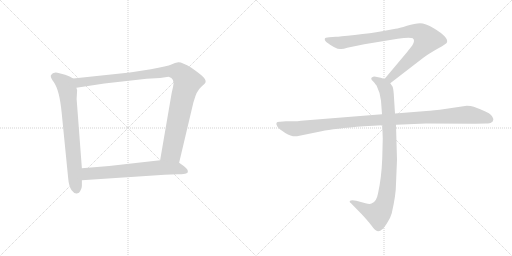
t = 0.00 s
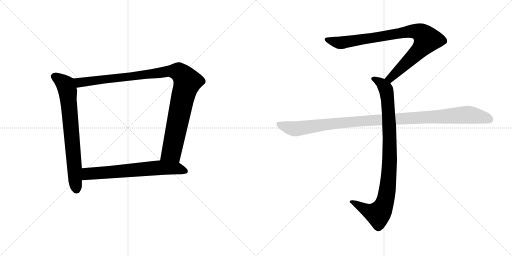
t = 4.77 s
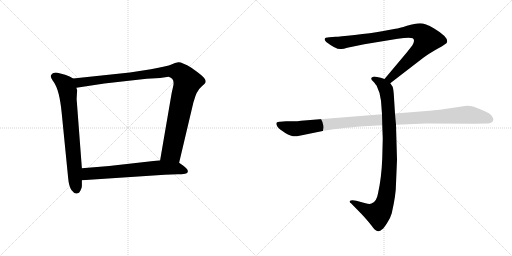
t = 4.96 s
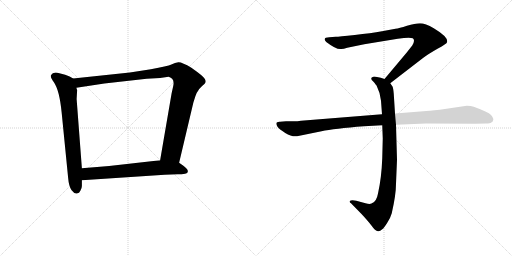
t = 5.16 s
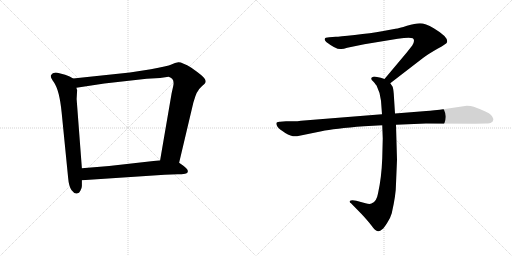
t = 5.36 s
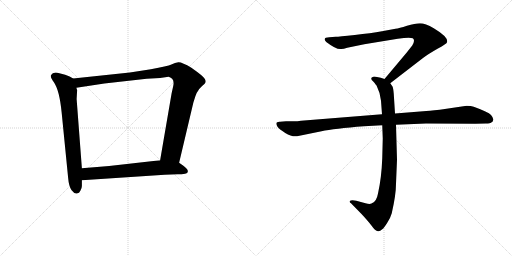
t = 5.92 s

The animated SVG that drew these frames (rendered in a browser with its animation timeline set to each time). Animation: 6 CSS @keyframes rules; one cycle of 5.92 s.

<svg version="1.1" viewBox="0 0 2048 1024" xmlns="http://www.w3.org/2000/svg">
  <g stroke="lightgray" stroke-dasharray="1,1" stroke-width="1" transform="scale(4, 4)">
    <line x1="0" y1="0" x2="256" y2="256"></line>
    <line x1="256" y1="0" x2="0" y2="256"></line>
    <line x1="128" y1="0" x2="128" y2="256"></line>
    <line x1="0" y1="128" x2="256" y2="128"></line>
    <line x1="256" y1="0" x2="512" y2="256"></line>
    <line x1="512" y1="0" x2="256" y2="256"></line>
    <line x1="384" y1="0" x2="384" y2="256"></line>
    <line x1="256" y1="128" x2="512" y2="128"></line>
  </g>
<g transform="scale(1, -1) translate(0, -850)">
   <style type="text/css">
    @keyframes keyframes0 {
      from {
       stroke: black;
       stroke-dashoffset: 735;
       stroke-width: 128;
       }
       71% {
       animation-timing-function: step-end;
       stroke: black;
       stroke-dashoffset: 0;
       stroke-width: 128;
       }
       to {
       stroke: black;
       stroke-width: 1024;
       }
       }
       #make-me-a-hanzi-animation-0 {
         animation: keyframes0 0.848145s both;
         animation-delay: 0.000000s;
         animation-timing-function: linear;
       }
    @keyframes keyframes1 {
      from {
       stroke: black;
       stroke-dashoffset: 1062;
       stroke-width: 128;
       }
       78% {
       animation-timing-function: step-end;
       stroke: black;
       stroke-dashoffset: 0;
       stroke-width: 128;
       }
       to {
       stroke: black;
       stroke-width: 1024;
       }
       }
       #make-me-a-hanzi-animation-1 {
         animation: keyframes1 1.114258s both;
         animation-delay: 0.848145s;
         animation-timing-function: linear;
       }
    @keyframes keyframes2 {
      from {
       stroke: black;
       stroke-dashoffset: 674;
       stroke-width: 128;
       }
       69% {
       animation-timing-function: step-end;
       stroke: black;
       stroke-dashoffset: 0;
       stroke-width: 128;
       }
       to {
       stroke: black;
       stroke-width: 1024;
       }
       }
       #make-me-a-hanzi-animation-2 {
         animation: keyframes2 0.798503s both;
         animation-delay: 1.962403s;
         animation-timing-function: linear;
       }
    @keyframes keyframes3 {
      from {
       stroke: black;
       stroke-dashoffset: 901;
       stroke-width: 128;
       }
       75% {
       animation-timing-function: step-end;
       stroke: black;
       stroke-dashoffset: 0;
       stroke-width: 128;
       }
       to {
       stroke: black;
       stroke-width: 1024;
       }
       }
       #make-me-a-hanzi-animation-3 {
         animation: keyframes3 0.983236s both;
         animation-delay: 2.760906s;
         animation-timing-function: linear;
       }
    @keyframes keyframes4 {
      from {
       stroke: black;
       stroke-dashoffset: 948;
       stroke-width: 128;
       }
       76% {
       animation-timing-function: step-end;
       stroke: black;
       stroke-dashoffset: 0;
       stroke-width: 128;
       }
       to {
       stroke: black;
       stroke-width: 1024;
       }
       }
       #make-me-a-hanzi-animation-4 {
         animation: keyframes4 1.021484s both;
         animation-delay: 3.744142s;
         animation-timing-function: linear;
       }
    @keyframes keyframes5 {
      from {
       stroke: black;
       stroke-dashoffset: 1108;
       stroke-width: 128;
       }
       78% {
       animation-timing-function: step-end;
       stroke: black;
       stroke-dashoffset: 0;
       stroke-width: 128;
       }
       to {
       stroke: black;
       stroke-width: 1024;
       }
       }
       #make-me-a-hanzi-animation-5 {
         animation: keyframes5 1.151693s both;
         animation-delay: 4.765626s;
         animation-timing-function: linear;
       }
</style>
<path d="M 292.5 536.0 L 278.5 544.0 L 260.5 551.0 L 237.5 557.0 Q 212.5 565.0 203.5 549.0 Q 200.5 541.0 215.5 521.0 Q 237.5 490.0 246.5 401.0 L 272.5 139.0 Q 275.5 103.0 286.5 89.0 Q 297.5 74.0 307.5 76.0 Q 317.5 77.0 321.5 87.0 Q 327.5 97.0 327.5 106.0 L 327.5 129.0 L 327.5 177.0 L 306.5 454.0 L 308.5 489.0 L 305.5 499.0 C 300.5 529.0 300.5 532.0 292.5 536.0 Z" fill="lightgray"></path> 
<path d="M 716.5 199.0 L 773.5 440.0 L 781.5 465.0 Q 787.5 482.0 792.5 487.0 Q 796.5 495.0 808.5 506.0 Q 821.5 517.0 822.5 522.0 Q 823.5 527.0 819.5 534.0 Q 815.5 544.0 765.5 579.0 Q 727.5 602.0 713.5 601.0 Q 700.5 599.0 685.5 592.0 Q 670.5 585.0 603.5 573.0 L 519.5 560.0 L 292.5 536.0 C 262.5 533.0 275.5 494.0 305.5 499.0 L 417.5 516.0 L 586.5 535.0 L 640.5 538.0 L 674.5 543.0 Q 700.5 536.0 692.5 504.0 L 686.5 477.0 L 640.5 209.0 C 635.5 179.0 709.5 170.0 716.5 199.0 Z" fill="lightgray"></path> 
<path d="M 658.5 151.0 L 710.5 153.0 Q 726.5 153.0 740.5 155.0 Q 754.5 157.0 750.5 169.0 Q 749.5 175.0 733.5 187.0 L 716.5 199.0 L 640.5 209.0 L 436.5 186.0 L 327.5 177.0 C 297.5 175.0 297.5 127.0 327.5 129.0 L 658.5 151.0 Z" fill="lightgray"></path> 
<path d="M 1561.0 517.0 L 1692.0 618.0 Q 1713.0 634.0 1750.0 655.0 Q 1788.0 676.0 1788.0 681.0 Q 1795.0 701.0 1735.0 737.0 Q 1701.0 757.0 1680.0 757.0 Q 1660.0 757.0 1628.0 747.0 Q 1596.0 737.0 1582.0 735.0 L 1528.0 725.0 Q 1484.0 717.0 1419.0 710.0 Q 1355.0 703.0 1343.0 703.0 L 1317.0 701.0 Q 1299.0 701.0 1299.0 694.0 Q 1297.0 690.0 1305.0 682.0 Q 1347.0 650.0 1365.0 654.0 Q 1374.0 654.0 1389.0 659.0 L 1457.0 673.0 L 1591.0 695.0 Q 1638.0 702.0 1651.0 697.0 Q 1662.0 689.0 1649.0 668.0 L 1627.0 640.0 L 1538.0 534.0 C 1519.0 511.0 1537.0 499.0 1561.0 517.0 Z" fill="lightgray"></path> 
<path d="M 1529.0 349.0 L 1531.0 296.0 L 1529.0 217.0 Q 1526.0 138.0 1512.0 76.0 Q 1506.0 42.0 1486.0 36.0 Q 1479.0 32.0 1462.0 37.0 L 1425.0 47.0 Q 1405.0 51.0 1399.0 46.0 Q 1397.0 41.0 1404.0 37.0 L 1447.0 -7.0 Q 1472.0 -34.0 1485.0 -51.0 Q 1498.0 -68.0 1503.0 -71.0 Q 1515.0 -81.0 1529.0 -67.0 Q 1536.0 -62.0 1549.0 -41.0 Q 1561.0 -24.0 1567.0 -3.0 Q 1584.0 71.0 1584.0 115.0 L 1588.0 211.0 L 1584.0 351.0 L 1580.0 396.0 L 1575.0 475.0 Q 1573.0 498.0 1570.0 504.0 L 1561.0 517.0 C 1554.0 529.0 1554.0 529.0 1538.0 534.0 L 1523.0 539.0 L 1503.0 543.0 Q 1493.0 545.0 1489.0 541.0 Q 1485.0 540.0 1485.0 535.0 Q 1485.0 530.0 1493.0 524.0 Q 1505.0 510.0 1507.0 506.0 Q 1522.0 476.0 1524.0 447.0 L 1528.0 393.0 L 1529.0 349.0 Z" fill="lightgray"></path> 
<path d="M 1528.0 393.0 L 1204.0 367.0 Q 1190.0 365.0 1174.0 365.0 L 1144.0 365.0 L 1120.0 363.0 Q 1097.0 364.0 1110.0 343.0 Q 1116.0 334.0 1141.0 318.0 Q 1167.0 302.0 1188.0 305.0 L 1286.0 325.0 Q 1336.0 336.0 1456.0 345.0 L 1529.0 349.0 L 1584.0 351.0 L 1704.0 356.0 L 1901.0 355.0 L 1944.0 356.0 Q 1961.0 356.0 1965.0 360.0 Q 1971.0 362.0 1973.0 370.0 Q 1975.0 377.0 1964.0 390.0 Q 1953.0 402.0 1895.0 423.0 Q 1884.0 427.0 1867.0 427.0 L 1759.0 411.0 Q 1714.0 406.0 1693.0 405.0 L 1580.0 396.0 L 1528.0 393.0 Z" fill="lightgray"></path> 
      <clipPath id="make-me-a-hanzi-clip-0">
      <path d="M 292.5 536.0 L 278.5 544.0 L 260.5 551.0 L 237.5 557.0 Q 212.5 565.0 203.5 549.0 Q 200.5 541.0 215.5 521.0 Q 237.5 490.0 246.5 401.0 L 272.5 139.0 Q 275.5 103.0 286.5 89.0 Q 297.5 74.0 307.5 76.0 Q 317.5 77.0 321.5 87.0 Q 327.5 97.0 327.5 106.0 L 327.5 129.0 L 327.5 177.0 L 306.5 454.0 L 308.5 489.0 L 305.5 499.0 C 300.5 529.0 300.5 532.0 292.5 536.0 Z" fill="lightgray"></path>
      </clipPath>
      <path clip-path="url(#make-me-a-hanzi-clip-0)" d="M 215.5 545.0 L 261.5 511.0 L 270.5 484.0 L 306.5 92.0 " fill="none" id="make-me-a-hanzi-animation-0" stroke-dasharray="607 1214" stroke-linecap="round"></path>

      <clipPath id="make-me-a-hanzi-clip-1">
      <path d="M 716.5 199.0 L 773.5 440.0 L 781.5 465.0 Q 787.5 482.0 792.5 487.0 Q 796.5 495.0 808.5 506.0 Q 821.5 517.0 822.5 522.0 Q 823.5 527.0 819.5 534.0 Q 815.5 544.0 765.5 579.0 Q 727.5 602.0 713.5 601.0 Q 700.5 599.0 685.5 592.0 Q 670.5 585.0 603.5 573.0 L 519.5 560.0 L 292.5 536.0 C 262.5 533.0 275.5 494.0 305.5 499.0 L 417.5 516.0 L 586.5 535.0 L 640.5 538.0 L 674.5 543.0 Q 700.5 536.0 692.5 504.0 L 686.5 477.0 L 640.5 209.0 C 635.5 179.0 709.5 170.0 716.5 199.0 Z" fill="lightgray"></path>
      </clipPath>
      <path clip-path="url(#make-me-a-hanzi-clip-1)" d="M 300.5 532.0 L 323.5 520.0 L 668.5 565.0 L 704.5 565.0 L 723.5 556.0 L 749.5 522.0 L 730.5 460.0 L 686.5 243.0 L 649.5 216.0 " fill="none" id="make-me-a-hanzi-animation-1" stroke-dasharray="934 1868" stroke-linecap="round"></path>

      <clipPath id="make-me-a-hanzi-clip-2">
      <path d="M 658.5 151.0 L 710.5 153.0 Q 726.5 153.0 740.5 155.0 Q 754.5 157.0 750.5 169.0 Q 749.5 175.0 733.5 187.0 L 716.5 199.0 L 640.5 209.0 L 436.5 186.0 L 327.5 177.0 C 297.5 175.0 297.5 127.0 327.5 129.0 L 658.5 151.0 Z" fill="lightgray"></path>
      </clipPath>
      <path clip-path="url(#make-me-a-hanzi-clip-2)" d="M 335.5 135.0 L 352.5 155.0 L 644.5 180.0 L 707.5 177.0 L 741.5 165.0 " fill="none" id="make-me-a-hanzi-animation-2" stroke-dasharray="546 1092" stroke-linecap="round"></path>

      <clipPath id="make-me-a-hanzi-clip-3">
      <path d="M 1561.0 517.0 L 1692.0 618.0 Q 1713.0 634.0 1750.0 655.0 Q 1788.0 676.0 1788.0 681.0 Q 1795.0 701.0 1735.0 737.0 Q 1701.0 757.0 1680.0 757.0 Q 1660.0 757.0 1628.0 747.0 Q 1596.0 737.0 1582.0 735.0 L 1528.0 725.0 Q 1484.0 717.0 1419.0 710.0 Q 1355.0 703.0 1343.0 703.0 L 1317.0 701.0 Q 1299.0 701.0 1299.0 694.0 Q 1297.0 690.0 1305.0 682.0 Q 1347.0 650.0 1365.0 654.0 Q 1374.0 654.0 1389.0 659.0 L 1457.0 673.0 L 1591.0 695.0 Q 1638.0 702.0 1651.0 697.0 Q 1662.0 689.0 1649.0 668.0 L 1627.0 640.0 L 1538.0 534.0 C 1519.0 511.0 1537.0 499.0 1561.0 517.0 Z" fill="lightgray"></path>
      </clipPath>
      <path clip-path="url(#make-me-a-hanzi-clip-3)" d="M 1308.0 691.0 L 1367.0 679.0 L 1625.0 723.0 L 1656.0 726.0 L 1687.0 716.0 L 1708.0 692.0 L 1695.0 670.0 L 1580.0 554.0 L 1561.0 537.0 L 1548.0 536.0 " fill="none" id="make-me-a-hanzi-animation-3" stroke-dasharray="773 1546" stroke-linecap="round"></path>

      <clipPath id="make-me-a-hanzi-clip-4">
      <path d="M 1529.0 349.0 L 1531.0 296.0 L 1529.0 217.0 Q 1526.0 138.0 1512.0 76.0 Q 1506.0 42.0 1486.0 36.0 Q 1479.0 32.0 1462.0 37.0 L 1425.0 47.0 Q 1405.0 51.0 1399.0 46.0 Q 1397.0 41.0 1404.0 37.0 L 1447.0 -7.0 Q 1472.0 -34.0 1485.0 -51.0 Q 1498.0 -68.0 1503.0 -71.0 Q 1515.0 -81.0 1529.0 -67.0 Q 1536.0 -62.0 1549.0 -41.0 Q 1561.0 -24.0 1567.0 -3.0 Q 1584.0 71.0 1584.0 115.0 L 1588.0 211.0 L 1584.0 351.0 L 1580.0 396.0 L 1575.0 475.0 Q 1573.0 498.0 1570.0 504.0 L 1561.0 517.0 C 1554.0 529.0 1554.0 529.0 1538.0 534.0 L 1523.0 539.0 L 1503.0 543.0 Q 1493.0 545.0 1489.0 541.0 Q 1485.0 540.0 1485.0 535.0 Q 1485.0 530.0 1493.0 524.0 Q 1505.0 510.0 1507.0 506.0 Q 1522.0 476.0 1524.0 447.0 L 1528.0 393.0 L 1529.0 349.0 Z" fill="lightgray"></path>
      </clipPath>
      <path clip-path="url(#make-me-a-hanzi-clip-4)" d="M 1494.0 533.0 L 1524.0 518.0 L 1540.0 500.0 L 1551.0 450.0 L 1559.0 218.0 L 1547.0 75.0 L 1529.0 15.0 L 1510.0 -6.0 L 1473.0 5.0 L 1405.0 43.0 " fill="none" id="make-me-a-hanzi-animation-4" stroke-dasharray="820 1640" stroke-linecap="round"></path>

      <clipPath id="make-me-a-hanzi-clip-5">
      <path d="M 1528.0 393.0 L 1204.0 367.0 Q 1190.0 365.0 1174.0 365.0 L 1144.0 365.0 L 1120.0 363.0 Q 1097.0 364.0 1110.0 343.0 Q 1116.0 334.0 1141.0 318.0 Q 1167.0 302.0 1188.0 305.0 L 1286.0 325.0 Q 1336.0 336.0 1456.0 345.0 L 1529.0 349.0 L 1584.0 351.0 L 1704.0 356.0 L 1901.0 355.0 L 1944.0 356.0 Q 1961.0 356.0 1965.0 360.0 Q 1971.0 362.0 1973.0 370.0 Q 1975.0 377.0 1964.0 390.0 Q 1953.0 402.0 1895.0 423.0 Q 1884.0 427.0 1867.0 427.0 L 1759.0 411.0 Q 1714.0 406.0 1693.0 405.0 L 1580.0 396.0 L 1528.0 393.0 Z" fill="lightgray"></path>
      </clipPath>
      <path clip-path="url(#make-me-a-hanzi-clip-5)" d="M 1116.0 353.0 L 1146.0 341.0 L 1189.0 335.0 L 1429.0 365.0 L 1863.0 391.0 L 1930.0 382.0 L 1960.0 372.0 " fill="none" id="make-me-a-hanzi-animation-5" stroke-dasharray="980 1960" stroke-linecap="round"></path>

</g>
</svg>
